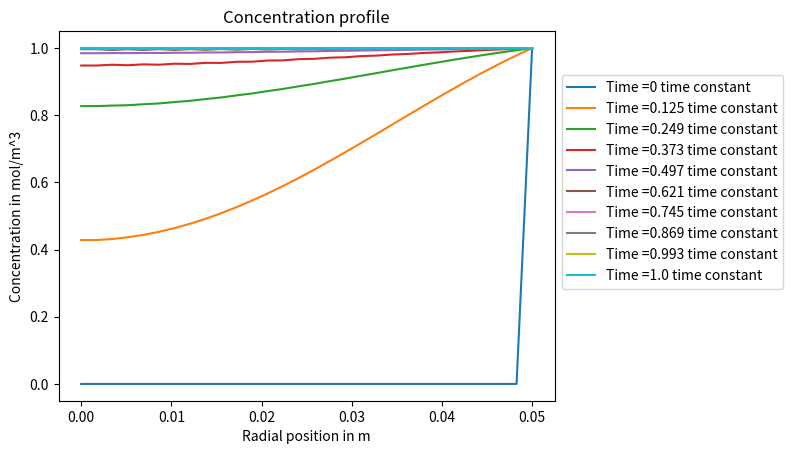

Generate this figure with matplotlib: (Note: this script raises an exception after producing the figure.)
# -*- coding: utf-8 -*-
"""
Created on Fri Dec 22 13:01:42 2023

[redacted]
"""

"""
This version of code is for the case where the central node is node 0,
and the surface node is node N.
"""
from numpy import *
import scipy.sparse as sp
from scipy.integrate import solve_ivp
import numpy as np

# Setting the grid spacing and radial positions of grids
Nr = 30 # Number of grids
R = 0.05 # Radius of catalyst
dr = R/(Nr-1)

# Setting the boundary and initial conditions
Cs = 1 # Concentration at r = R
Cinitial = zeros(Nr)
Cinitial[Nr-1] = Cs
D = 4*10**(-5)
k = 0

r = linspace(0,R,Nr)
#print("Array =",r)

# Create a sparse matrix, M, which is the Jacobian matrix
M = zeros((Nr,Nr))

for i in range(1,Nr-1):
    M[i,i+1] = D*((1/dr**2)+(1/(r[i]*dr)))
    M[i,i] = -2*D*(1/dr**2)-k
    M[i,i-1] = D*((1/dr**2)-(1/(r[i]*dr)))
    
# Set the zero gradient boundary condition at center
# Method 1
#M[0,2] = 3*D/(2*dr**2)
#M[0,0] = -3*D/(2*dr**2)-k
# Method 2
M[0,:] = M[1,:]
#print(M[Nr-1,:])

# Create a vector for constants
b = zeros(Nr)

def dC_dt(t,C):
    dC = M.dot(C)+b
    return dC

# Time constant for diffusion only
tconstant = (R**2)/D
print("Time constant =", tconstant)

# Solve
n =  1 # Number of time constant
nt = 1000 # Number of outputs
outputtimes = np.linspace(0,n*tconstant,nt)
#print("out = ", outputtimes)
# Explicit solver
ans = solve_ivp(dC_dt,(0,n*tconstant),Cinitial,method="RK45",t_eval=outputtimes)
# Implicit solver
#ans = solve_ivp(dC_dt,(0,n*tconstant),Cinitial,method="Radau",t_eval=outputtimes, jac_sparsity= M)
#print(ans.y)

# Find eigenvalues of matrix M
from numpy.linalg import eig
J = M[1:,1:]
eigvalue,eigvector = eig(J)
L = min(eigvalue)
print("Largest eigenvalue =", L)

# Plot
import matplotlib.pyplot as plt

nplot = 10 # Number of curves in the plot

for i in range(0,nplot):
    tspace = int((nt-1)/(nplot-2)) # Convert to integer
    a = i*tspace
    # Limit n to be lower than total number of outputs, nt
    if a > nt-1:
        a = nt-1
    if a == 0:
        b = 0
    else:
       b = ((a+1)/nt)*n
    plt.plot(r,ans.y[:,a], label = "Time ={} time constant".format(b))

plt.xlabel("Radial position in m")
plt.ylabel("Concentration in mol/m^3")
plt.title("Concentration profile")
plt.legend(bbox_to_anchor=(1,0.9))
plt.show()

# Plot the space-time diagram
space = r
time = zeros(int(nt))
for i in range(0,nt):
    time[i] = i*(n/(nt-1))

# Create 2D grid
[X, Y] = np.meshgrid(space,time)
fig, ax= plt.subplots()

# Plot contours
z = np.transpose(ans.y)
vmin = min(0,z.min())
vmax = max(1,z.max())
conplot = plt.contourf(space,time,z,cmap='plasma',levels = linspace(vmin,vmax,400))
fig.colorbar(conplot,label = "Concentration in mol/m^3")
plt.xlabel("Radial position in m")
plt.ylabel("Number of time constant")
plt.title("Space-time diagram")
plt.show()
